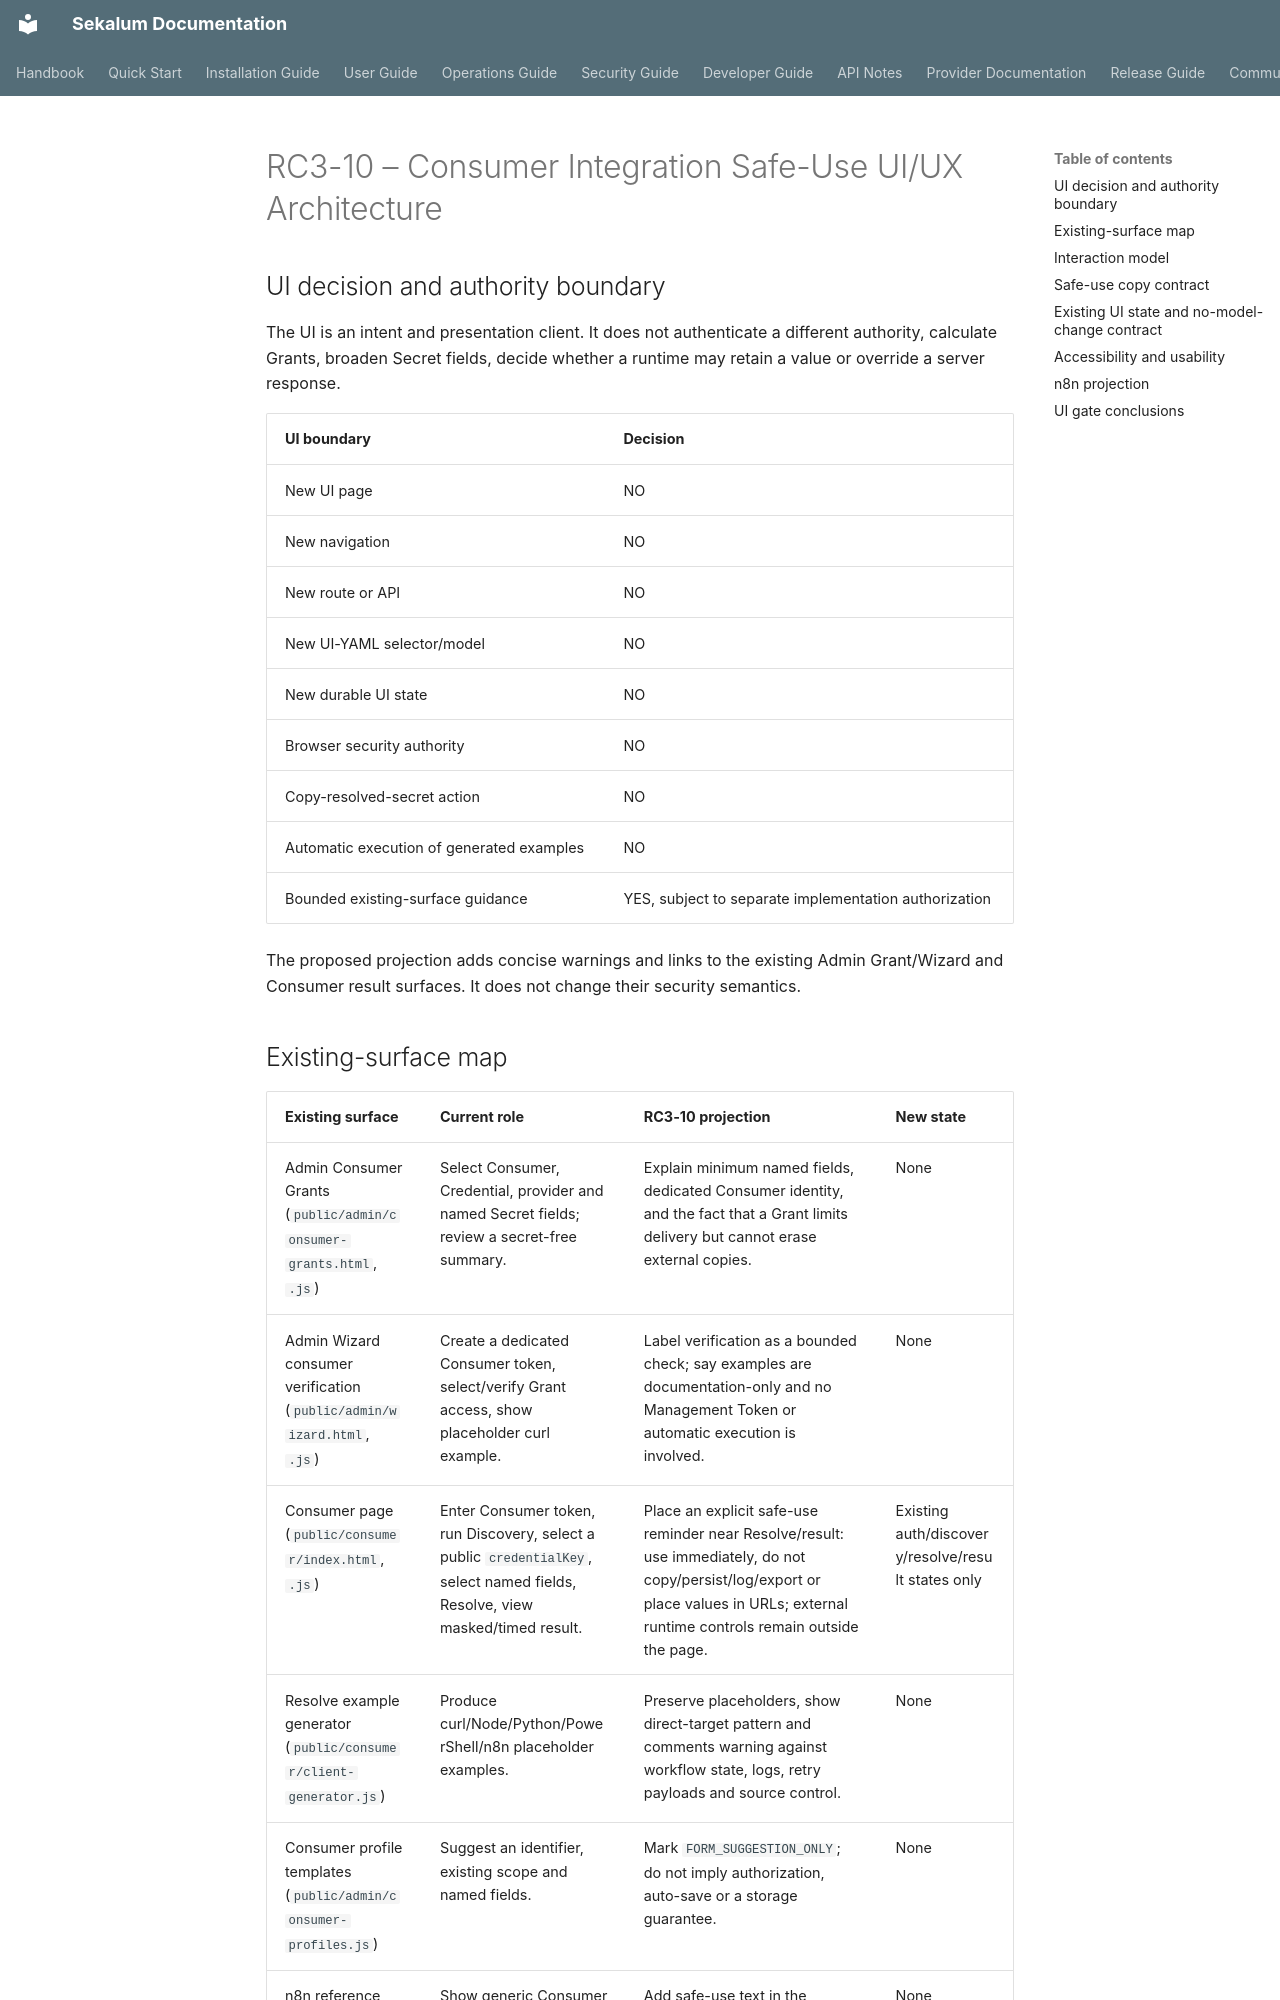

repository: workingcuriosity/sekalum · page: ui/CONSUMER_INTEGRATION_SAFE_USE_UI_UX_ARCHITECTURE/index.html · generator: mkdocs

---
title: Consumer Integration Safe-Use UI UX Architecture
document_id: DOC-UI-CONSUMER-INTEGRATION-SAFE-USE-UI-UX-ARCHITECTURE
version: 1.0.0
classification: PUBLIC
language: en
status: Proposed
category: UI Governance
canonical: true
owner: Sekalum
approved_by: pending
maintainer: Working Curiosity
contact: luiscyphre404@gmail.com
license: AGPL-3.0-only
target_audience:
  - UI contributors
  - UX contributors
  - Developers
  - Security reviewers
  - Accessibility reviewers
  - Integrators
dependent_documents:
  - docs/architecture/governance/PRODUCT_INVARIANTS.md
  - docs/adr/ADR-020-Credential-Consumer-API.md
  - docs/ui/CANONICAL_UI_INTERACTION_MODEL.md
  - docs/api-reference/index.md
  - docs/security-guide/index.md
  - docs/architecture/CONSUMER_INTEGRATION_GUIDANCE_SURFACE_MATRIX.md
  - docs/architecture/CONSUMER_INTEGRATION_SAFE_USE_GUIDANCE_ARCHITECTURE.md
  - docs/project/issue-execution/IEP-rc3.md
change_history:
  - version: 1.0.0
    date: 2026-09-05
    change: Defines the bounded existing-surface UI/UX projection for RC3-10 safe Consumer integration guidance; no new page, route, navigation, UI state, YAML model, API or runtime capability is authorized.
---

# RC3-10 – Consumer Integration Safe-Use UI/UX Architecture

## UI decision and authority boundary

The UI is an intent and presentation client. It does not authenticate a
different authority, calculate Grants, broaden Secret fields, decide whether a
runtime may retain a value or override a server response.

| UI boundary | Decision |
|---|---|
| New UI page | NO |
| New navigation | NO |
| New route or API | NO |
| New UI-YAML selector/model | NO |
| New durable UI state | NO |
| Browser security authority | NO |
| Copy-resolved-secret action | NO |
| Automatic execution of generated examples | NO |
| Bounded existing-surface guidance | YES, subject to separate implementation authorization |

The proposed projection adds concise warnings and links to the existing Admin
Grant/Wizard and Consumer result surfaces. It does not change their security
semantics.
